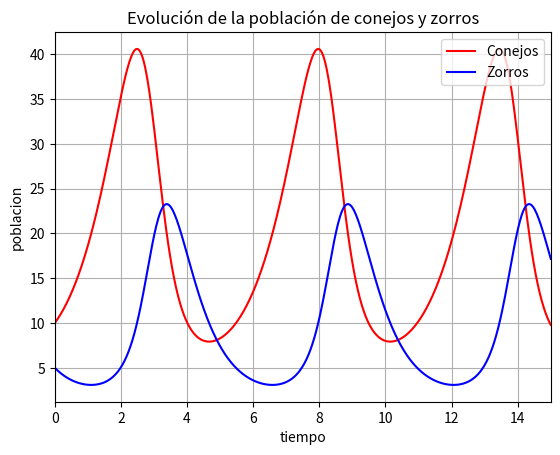

Source code (Python):
# -*- coding: utf-8 -*-
"""
Created on Thu May 14 20:48:35 2020

[redacted]
"""

import numpy as np
from scipy.integrate import odeint
import matplotlib.pyplot as plt

a = 1.
b = 0.1
c = 1.5
d = 0.75

def dXdt(X, t = 0):
     return  np.array([a*X[0] - b*X[0]*X[1], -c*X[1] + d*b*X[0]*X[1]])
 
Xf0 = np.array([0., 0.])
Xf1 = np.array([ c/(d*b), a/b])

print(Xf0)
print(Xf1)

all(dXdt(Xf0) == np.zeros(2) ) and all(dXdt(Xf1) == np.zeros(2))

t = np.linspace(0.0, 15.0, 500)
              
X0 = np.array([10.0, 5.0])
            
X = odeint(dXdt, X0, t)
conejos, zorros = X.T

f1 = plt.figure()
plt.plot(t, conejos, 'r-', label='Conejos')
plt.plot(t, zorros  , 'b-', label='Zorros')
plt.grid()
plt.legend(loc='best')
plt.xlabel('tiempo')
plt.ylabel('poblacion')
plt.xlim([0, 15])
plt.title('Evolución de la población de conejos y zorros')
plt.show()